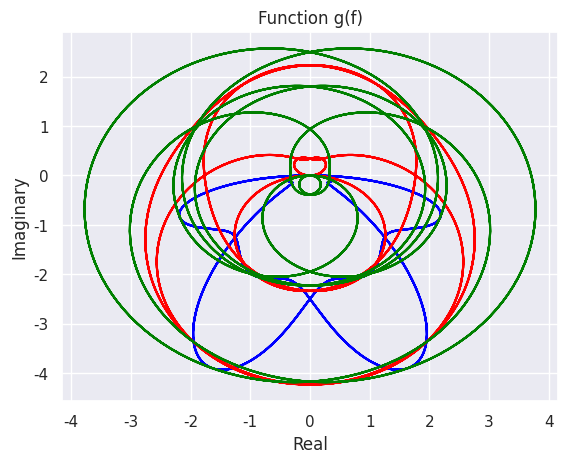
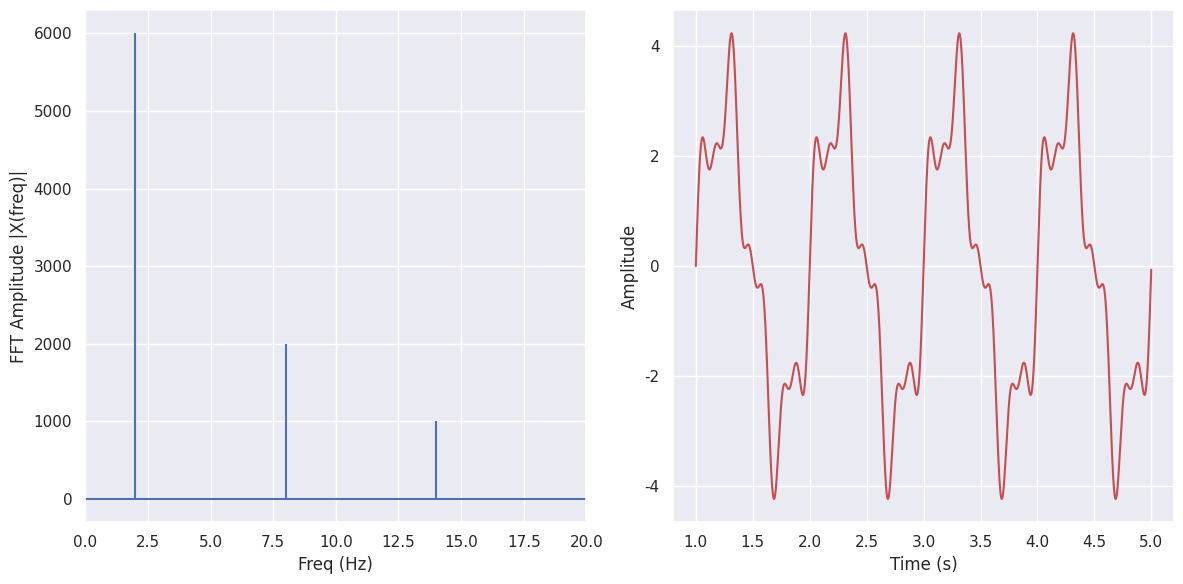

Write Python code to recreate these figures, in order.
import numpy as np
import matplotlib.pylab as plt
import seaborn as sns
from scipy.fftpack import fft
sns.set()

limit = 5
i = 0.001
t = np.arange(1, limit, i)

# create composite signal a(t)
f = 1
a = 3*np.sin(2*np.pi*f*t)
f += 3
a += np.sin(2*np.pi*f*t)
f += 3
a += 0.5 * np.sin(2*np.pi*f*t)

# Analysing Function dot product g(t)
i = 1j
f = 1
g1 = a*np.exp(-i*2*np.pi*f*t)
f += 3
g2 = a*np.exp(-i*2*np.pi*f*t)
f += 3
g3 = a*np.exp(-i*2*np.pi*f*t)

# Draw with analysing function
f = 1

# FFT
sr = 2000
X = fft(a)
N = len(X)
n = np.arange(N)
T = N/sr
freq = n/T

plt.figure(2)
plt.title('Function g(f)')
plt.ylabel('Imaginary')
plt.xlabel('Real')
plt.plot(g1.real, g1.imag, color='blue', label="Original Signal")
plt.plot(g2.real, g2.imag, color='red', label="Original Signal")
plt.plot(g3.real, g3.imag, color='green', label="Original Signal")

plt.figure(figsize=(12, 6))
plt.subplot(121)
plt.stem(freq, np.abs(X), 'b', \
         markerfmt=" ", basefmt="-b")

plt.xlabel('Freq (Hz)')
plt.ylabel('FFT Amplitude |X(freq)|')
plt.xlim(0, 20)

plt.subplot(122)
plt.plot(t, a, 'r')
plt.xlabel('Time (s)')
plt.ylabel('Amplitude')
plt.tight_layout()
plt.show()
